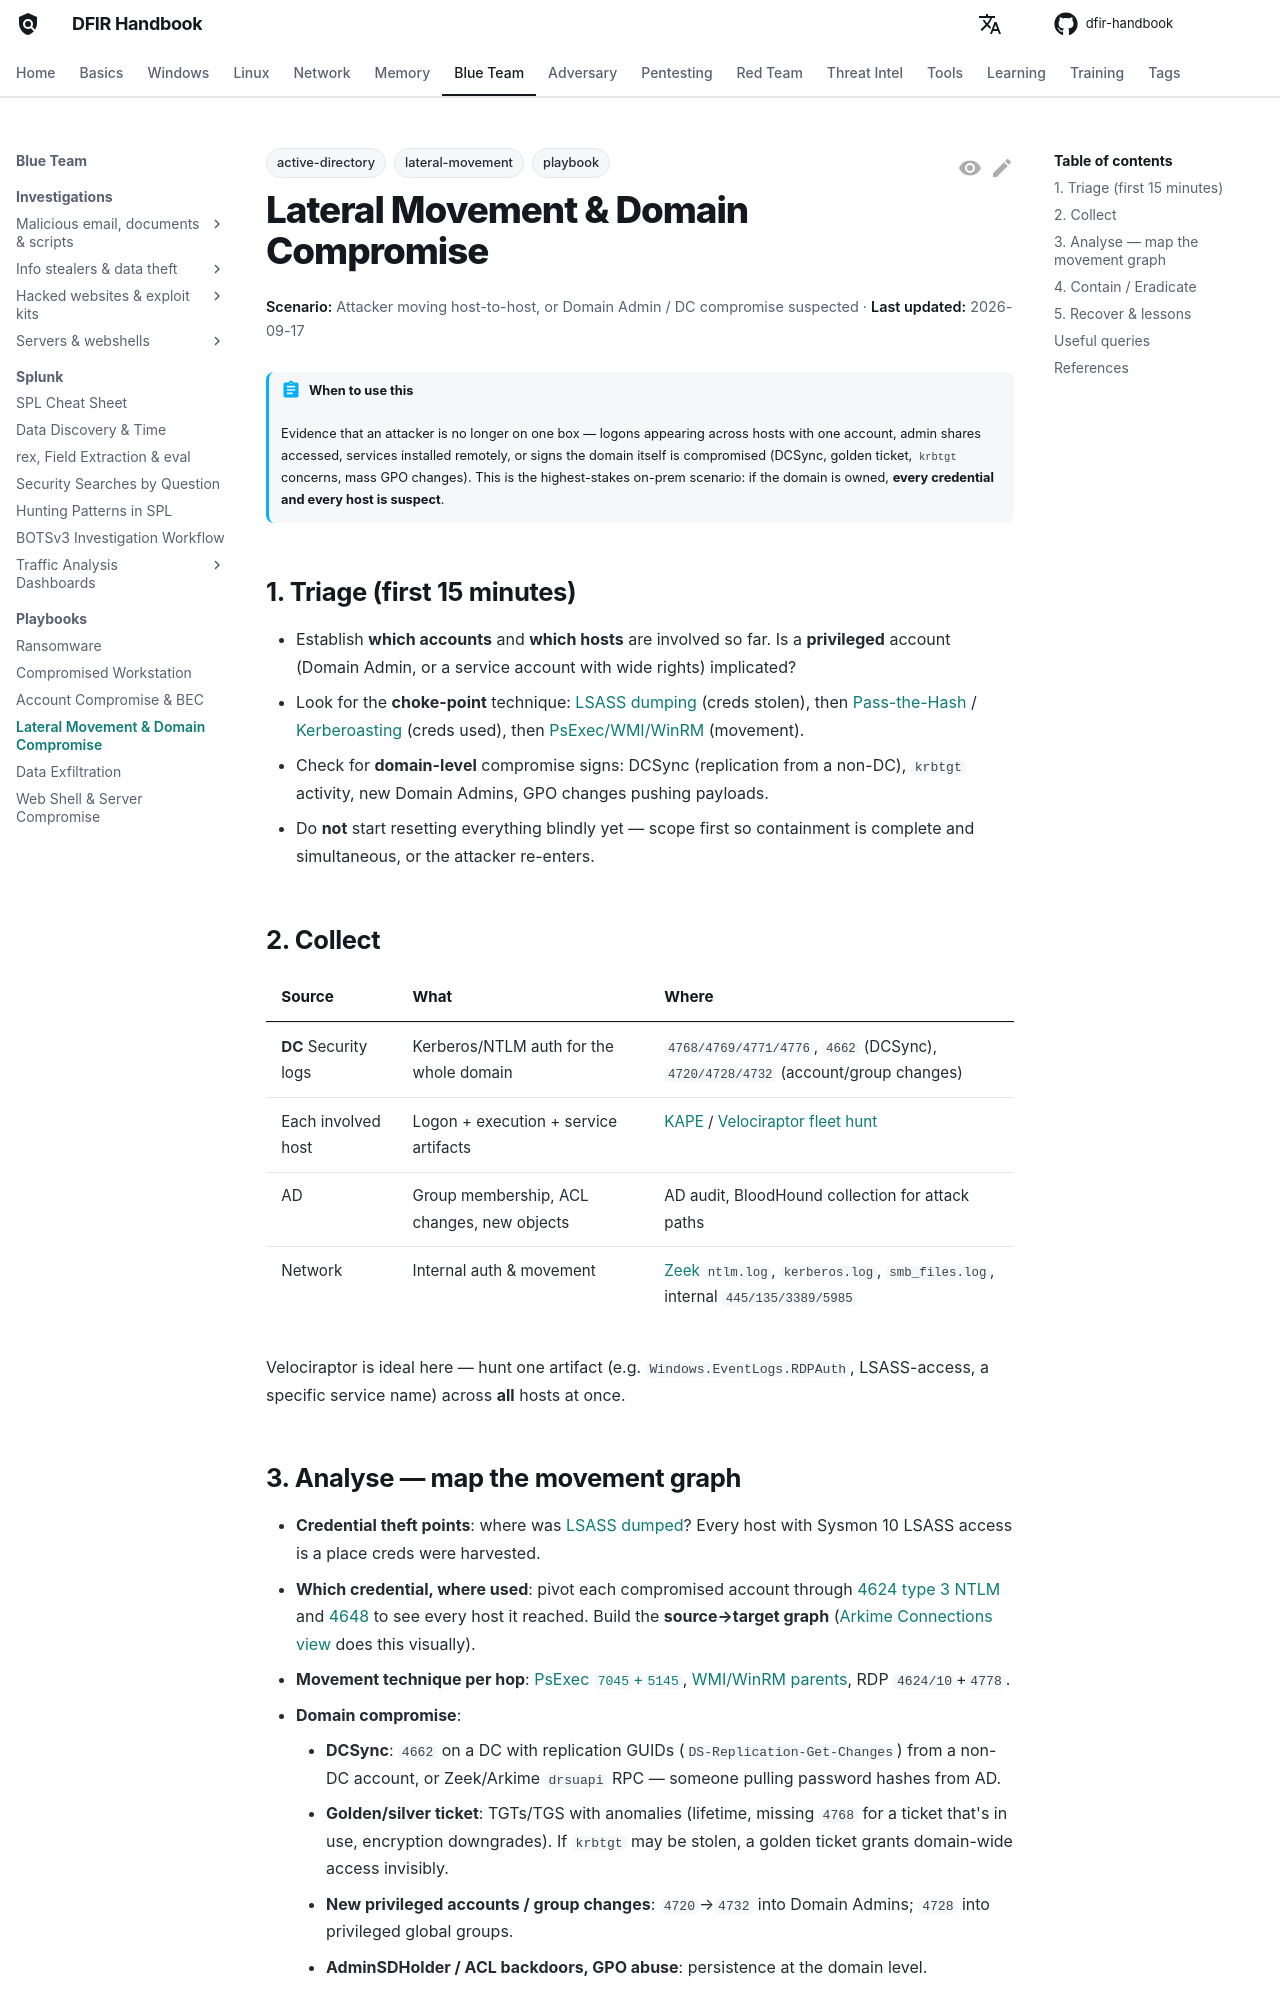

repository: DFIDwiz-sketch/dfir-handbook · page: blueteam/playbooks/lateral-domain/index.html · generator: mkdocs

---
title: Lateral Movement & Domain Compromise
tags:
  - playbook
  - lateral-movement
  - active-directory
---

# Lateral Movement & Domain Compromise

<div class="dfir-meta" markdown>
**Scenario:** Attacker moving host-to-host, or Domain Admin / DC compromise suspected · **Last updated:** 2026-09-17
</div>

!!! abstract "When to use this"
    Evidence that an attacker is no longer on one box — logons appearing across hosts with one account, admin shares accessed, services installed remotely, or signs the domain itself is compromised (DCSync, golden ticket, `krbtgt` concerns, mass GPO changes). This is the highest-stakes on-prem scenario: if the domain is owned, **every credential and every host is suspect**.

## 1. Triage (first 15 minutes)

- Establish **which accounts** and **which hosts** are involved so far. Is a **privileged** account (Domain Admin, or a service account with wide rights) implicated?
- Look for the **choke-point** technique: [LSASS dumping](../../adversary/lsass-dumping.md) (creds stolen), then [Pass-the-Hash](../../adversary/pass-the-hash.md) / [Kerberoasting](../../adversary/kerberoasting.md) (creds used), then [PsExec/WMI/WinRM](../../adversary/psexec-smb.md) (movement).
- Check for **domain-level** compromise signs: DCSync (replication from a non-DC), `krbtgt` activity, new Domain Admins, GPO changes pushing payloads.
- Do **not** start resetting everything blindly yet — scope first so containment is complete and simultaneous, or the attacker re-enters.

## 2. Collect

| Source | What | Where |
|---|---|---|
| **DC** Security logs | Kerberos/NTLM auth for the whole domain | `4768/4769/4771/4776`, `4662` (DCSync), `4720/4728/4732` (account/group changes) |
| Each involved host | Logon + execution + service artifacts | [KAPE](../../tools/kape.md) / [Velociraptor fleet hunt](../../tools/velociraptor.md) |
| AD | Group membership, ACL changes, new objects | AD audit, BloodHound collection for attack paths |
| Network | Internal auth & movement | [Zeek](../../network/index.md) `ntlm.log`, `kerberos.log`, `smb_files.log`, internal `445/135/3389/5985` |

Velociraptor is ideal here — hunt one artifact (e.g. `Windows.EventLogs.RDPAuth`, LSASS-access, a specific service name) across **all** hosts at once.

## 3. Analyse — map the movement graph

- **Credential theft points**: where was [LSASS dumped](../../adversary/lsass-dumping.md)? Every host with Sysmon 10 LSASS access is a place creds were harvested.
- **Which credential, where used**: pivot each compromised account through [4624 type 3 NTLM](../../adversary/pass-the-hash.md) and [4648](../splunk/security-searches.md) to see every host it reached. Build the **source→target graph** ([Arkime Connections view](../../network/arkime/hunting-workflows.md#workflow-3-lateral-movement-with-connections) does this visually).
- **Movement technique per hop**: [PsExec `7045`+`5145`](../../adversary/psexec-smb.md), [WMI/WinRM parents](../../adversary/wmi-winrm.md), RDP `4624/10`+`4778`.
- **Domain compromise**:
    - **DCSync**: `4662` on a DC with replication GUIDs (`DS-Replication-Get-Changes`) from a non-DC account, or Zeek/Arkime `drsuapi` RPC — someone pulling password hashes from AD.
    - **Golden/silver ticket**: TGTs/TGS with anomalies (lifetime, missing `4768` for a ticket that's in use, encryption downgrades). If `krbtgt` may be stolen, a golden ticket grants domain-wide access invisibly.
    - **New privileged accounts / group changes**: `4720`→`4732` into Domain Admins; `4728` into privileged global groups.
    - **AdminSDHolder / ACL backdoors, GPO abuse**: persistence at the domain level.
